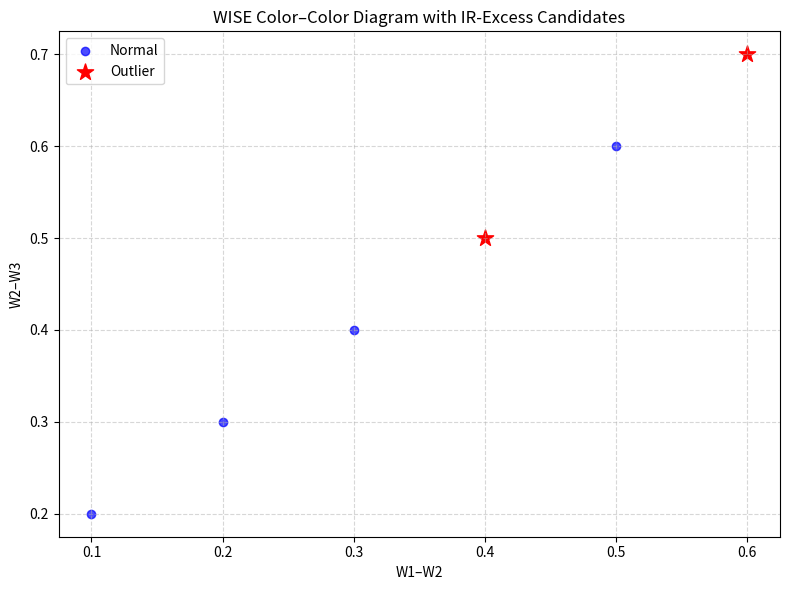

Here is the Python script that generated this plot:
import matplotlib.pyplot as plt
import pandas as pd


def plot_color_color(df: pd.DataFrame) -> None:
    """Plot WISE color-color diagram with outlier highlighting.

    Parameters
    ----------
    df : pandas.DataFrame
        DataFrame containing the columns ``w1w2``, ``w2w3``, ``anomaly_score``,
        and ``is_outlier``.
    """
    if not {"w1w2", "w2w3", "is_outlier"}.issubset(df.columns):
        raise ValueError(
            "Input DataFrame must contain 'w1w2', 'w2w3', and 'is_outlier' columns"
        )

    normal = df[df["is_outlier"] == False]
    outliers = df[df["is_outlier"] == True]

    plt.figure(figsize=(8, 6))
    plt.scatter(
        normal["w1w2"],
        normal["w2w3"],
        c="blue",
        label="Normal",
        alpha=0.7,
    )
    plt.scatter(
        outliers["w1w2"],
        outliers["w2w3"],
        c="red",
        marker="*",
        s=150,
        label="Outlier",
    )

    plt.xlabel("W1–W2")
    plt.ylabel("W2–W3")
    plt.title("WISE Color–Color Diagram with IR-Excess Candidates")
    plt.legend()
    plt.grid(True, linestyle="--", alpha=0.5)
    plt.tight_layout()
    plt.savefig("color_color_outliers.png")


if __name__ == "__main__":
    # Example usage with random data
    data = {
        "w1w2": [0.1, 0.2, 0.3, 0.4, 0.5, 0.6],
        "w2w3": [0.2, 0.3, 0.4, 0.5, 0.6, 0.7],
        "anomaly_score": [0.01, 0.02, 0.03, 0.04, 0.05, 0.06],
        "is_outlier": [False, False, False, True, False, True],
    }
    df_example = pd.DataFrame(data)
    plot_color_color(df_example)
